Run: headless pygame with SDL's dummy video driver; simulated clock (each Clock.tick advances the game by its frame time, no real sleeping); random seed 0; keys injected as events and as key.get_pressed() state; no mouse input.
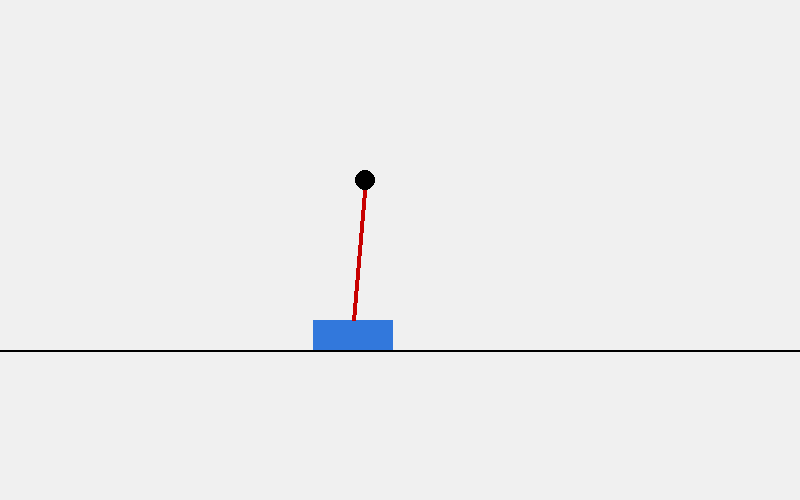
Frame 1 of 4 · flips 1–60 · no input
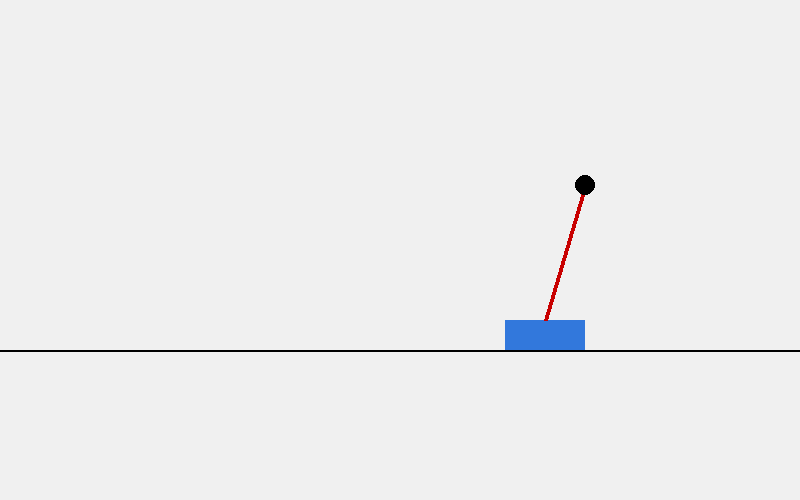
Frame 2 of 4 · flips 61–180 · tapped SPACE, RETURN · held RIGHT (→), D
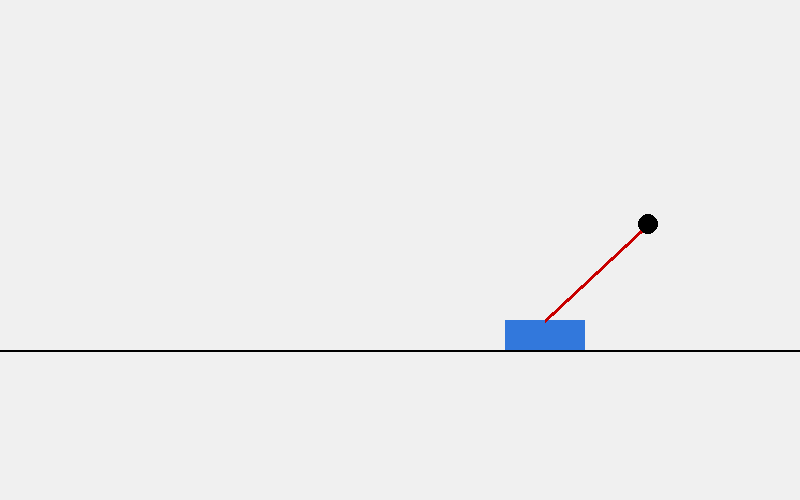
Frame 3 of 4 · flips 181–300 · held DOWN (↓), S
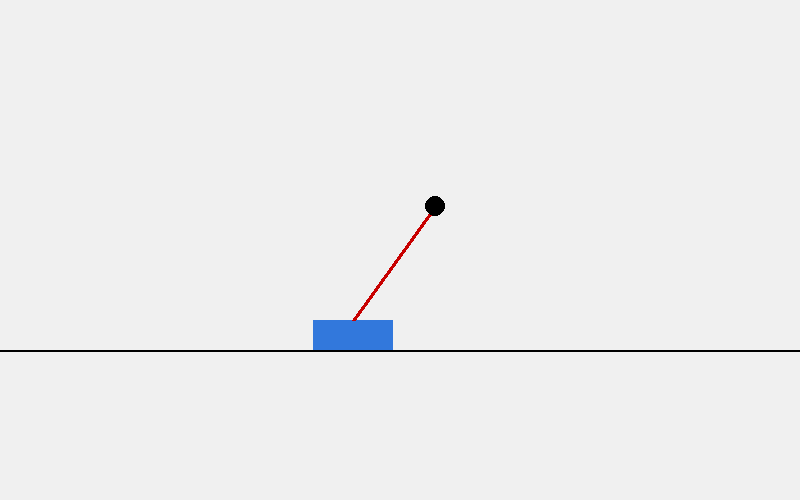
Frame 4 of 4 · flips 301–420 · held LEFT (←), A, UP (↑), W

The pygame program that drew these frames:

import pygame, math, random

WIDTH,HEIGHT=800,500
pygame.init()
screen=pygame.display.set_mode((WIDTH,HEIGHT))
clock=pygame.time.Clock()

class Cart:
    def __init__(self):
        self.x=WIDTH//2
        self.v=0

class Pendulum:
    def __init__(self):
        self.length=140
        self.angle=0.15
        self.omega=0
    def update(self,force):
        g=9.81
        dt=0.02
        self.omega += (-g/self.length*math.sin(self.angle)+force*0.002)*dt
        self.angle += self.omega*dt

class Controller:
    def control(self,angle):
        noisy=angle+random.uniform(-0.01,0.01)
        return -300*noisy

cart=Cart()
pend=Pendulum()
ctrl=Controller()

running=True
auto=True
while running:
    for e in pygame.event.get():
        if e.type==pygame.QUIT: running=False
        if e.type==pygame.KEYDOWN and e.key==pygame.K_SPACE:
            auto=not auto
    keys=pygame.key.get_pressed()
    force=0
    if auto:
        force=ctrl.control(pend.angle)
    else:
        if keys[pygame.K_LEFT]: force=-80
        if keys[pygame.K_RIGHT]: force=80
    cart.x+=force*0.02
    pend.update(force)

    screen.fill((240,240,240))
    pygame.draw.line(screen,(0,0,0),(0,350),(800,350),2)
    pygame.draw.rect(screen,(50,120,220),(cart.x-40,320,80,30))
    px=cart.x+pend.length*math.sin(pend.angle)
    py=320-pend.length*math.cos(pend.angle)
    pygame.draw.line(screen,(200,0,0),(cart.x,320),(px,py),4)
    pygame.draw.circle(screen,(0,0,0),(int(px),int(py)),10)
    pygame.display.flip()
    clock.tick(50)
pygame.quit()
